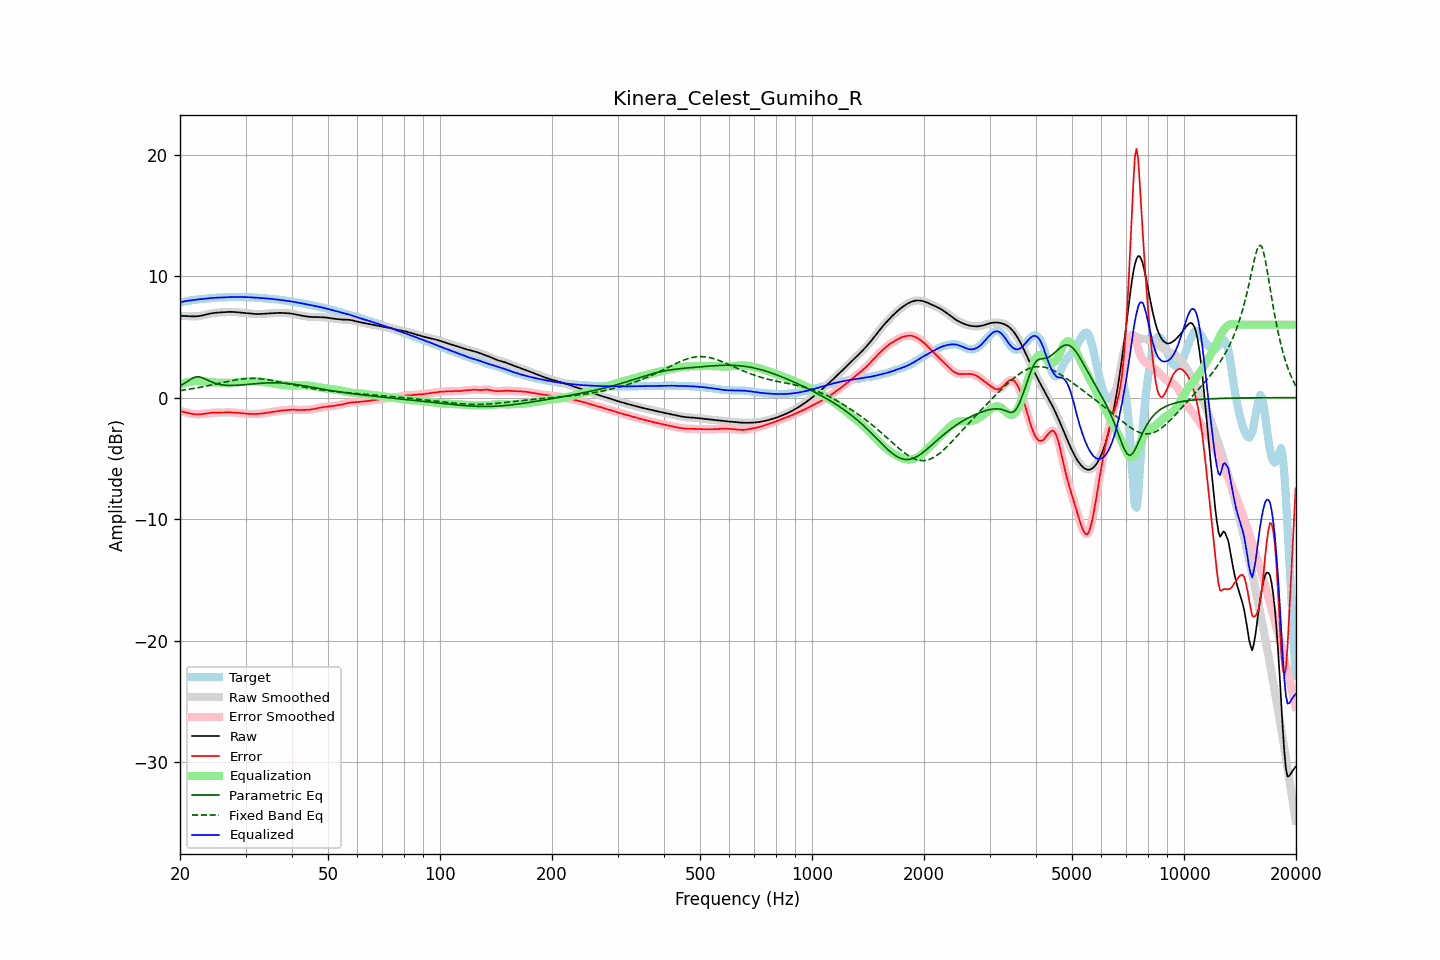

The table this chart was drawn from, first rows:
frequency, raw, error, smoothed, error_smoothed, equalization, parametric_eq, fixed_band_eq, equalized_raw, equalized_smoothed, target
20.00, 6.73, -1.11, 6.73, -1.11, 1.09, 0.95, 0.58, 7.82, 7.82, 7.84
20.20, 6.73, -1.14, 6.73, -1.14, 1.14, 1.03, 0.60, 7.86, 7.86, 7.87
20.40, 6.72, -1.17, 6.72, -1.17, 1.18, 1.11, 0.62, 7.90, 7.90, 7.89
20.61, 6.72, -1.20, 6.72, -1.20, 1.21, 1.19, 0.64, 7.93, 7.93, 7.92
20.81, 6.71, -1.23, 6.71, -1.23, 1.25, 1.28, 0.66, 7.95, 7.95, 7.94
21.02, 6.70, -1.26, 6.70, -1.26, 1.27, 1.37, 0.68, 7.97, 7.97, 7.96
21.23, 6.69, -1.30, 6.69, -1.29, 1.30, 1.46, 0.70, 7.99, 7.99, 7.98
21.44, 6.68, -1.32, 6.68, -1.32, 1.32, 1.54, 0.72, 8.01, 8.01, 8.01
21.66, 6.68, -1.35, 6.68, -1.35, 1.34, 1.61, 0.74, 8.02, 8.02, 8.03
21.87, 6.68, -1.37, 6.68, -1.36, 1.36, 1.66, 0.77, 8.04, 8.04, 8.04
22.09, 6.68, -1.38, 6.68, -1.38, 1.37, 1.70, 0.79, 8.06, 8.06, 8.06
22.31, 6.70, -1.38, 6.70, -1.38, 1.38, 1.71, 0.81, 8.07, 8.07, 8.08
22.54, 6.71, -1.38, 6.71, -1.38, 1.37, 1.71, 0.84, 8.09, 8.09, 8.09
22.76, 6.74, -1.37, 6.74, -1.37, 1.37, 1.67, 0.86, 8.10, 8.10, 8.11
22.99, 6.76, -1.36, 6.76, -1.36, 1.35, 1.63, 0.89, 8.12, 8.12, 8.12
23.22, 6.80, -1.34, 6.80, -1.34, 1.34, 1.57, 0.91, 8.13, 8.13, 8.13
23.45, 6.83, -1.31, 6.83, -1.31, 1.32, 1.51, 0.94, 8.15, 8.15, 8.14
23.69, 6.86, -1.29, 6.86, -1.29, 1.30, 1.44, 0.97, 8.16, 8.16, 8.16
23.92, 6.89, -1.27, 6.89, -1.27, 1.28, 1.38, 1.00, 8.17, 8.17, 8.17
24.16, 6.92, -1.26, 6.92, -1.26, 1.26, 1.32, 1.02, 8.19, 8.19, 8.18
24.40, 6.95, -1.25, 6.95, -1.25, 1.25, 1.26, 1.05, 8.20, 8.20, 8.19
24.65, 6.96, -1.24, 6.96, -1.24, 1.24, 1.21, 1.08, 8.21, 8.21, 8.20
24.89, 6.98, -1.24, 6.98, -1.24, 1.24, 1.17, 1.11, 8.22, 8.22, 8.22
25.14, 6.99, -1.23, 6.99, -1.23, 1.23, 1.13, 1.14, 8.22, 8.22, 8.22
25.39, 7.00, -1.23, 7.00, -1.23, 1.23, 1.10, 1.17, 8.23, 8.23, 8.23
25.65, 7.01, -1.23, 7.01, -1.23, 1.23, 1.07, 1.20, 8.23, 8.23, 8.24
25.91, 7.02, -1.23, 7.02, -1.23, 1.22, 1.05, 1.23, 8.24, 8.24, 8.24
26.16, 7.02, -1.22, 7.02, -1.22, 1.22, 1.04, 1.26, 8.24, 8.25, 8.25
26.43, 7.03, -1.22, 7.03, -1.22, 1.22, 1.02, 1.29, 8.25, 8.25, 8.25
26.69, 7.04, -1.22, 7.04, -1.22, 1.22, 1.01, 1.31, 8.26, 8.26, 8.26
26.96, 7.05, -1.21, 7.05, -1.21, 1.22, 1.01, 1.34, 8.27, 8.27, 8.26
27.23, 7.05, -1.21, 7.05, -1.21, 1.22, 1.00, 1.37, 8.27, 8.27, 8.27
27.50, 7.05, -1.22, 7.05, -1.22, 1.22, 1.00, 1.40, 8.28, 8.28, 8.27
27.77, 7.05, -1.23, 7.05, -1.23, 1.23, 1.00, 1.42, 8.28, 8.28, 8.28
28.05, 7.04, -1.24, 7.04, -1.24, 1.24, 1.01, 1.44, 8.28, 8.28, 8.28
28.33, 7.03, -1.25, 7.03, -1.25, 1.25, 1.01, 1.47, 8.28, 8.28, 8.28
28.62, 7.02, -1.26, 7.02, -1.26, 1.26, 1.02, 1.49, 8.28, 8.28, 8.28
28.90, 7.00, -1.27, 7.00, -1.27, 1.27, 1.03, 1.51, 8.27, 8.27, 8.28
29.19, 6.99, -1.29, 6.99, -1.29, 1.29, 1.04, 1.52, 8.27, 8.27, 8.27
29.48, 6.97, -1.30, 6.97, -1.30, 1.30, 1.05, 1.54, 8.27, 8.27, 8.27
29.78, 6.96, -1.31, 6.96, -1.31, 1.31, 1.06, 1.55, 8.27, 8.27, 8.27
30.08, 6.94, -1.32, 6.94, -1.32, 1.33, 1.07, 1.56, 8.27, 8.27, 8.27
30.38, 6.93, -1.34, 6.93, -1.34, 1.33, 1.08, 1.57, 8.27, 8.27, 8.27
30.68, 6.92, -1.34, 6.92, -1.34, 1.34, 1.10, 1.58, 8.26, 8.26, 8.26
30.99, 6.91, -1.35, 6.91, -1.35, 1.35, 1.11, 1.58, 8.25, 8.25, 8.26
31.30, 6.89, -1.35, 6.89, -1.35, 1.35, 1.12, 1.58, 8.24, 8.24, 8.25
31.61, 6.88, -1.35, 6.88, -1.35, 1.35, 1.13, 1.58, 8.24, 8.24, 8.24
31.93, 6.88, -1.35, 6.88, -1.35, 1.35, 1.15, 1.57, 8.23, 8.23, 8.23
32.24, 6.88, -1.34, 6.88, -1.34, 1.34, 1.16, 1.57, 8.22, 8.22, 8.22
32.57, 6.88, -1.33, 6.88, -1.33, 1.33, 1.17, 1.56, 8.21, 8.21, 8.21
32.89, 6.88, -1.32, 6.88, -1.32, 1.32, 1.18, 1.55, 8.20, 8.20, 8.20
33.22, 6.89, -1.30, 6.89, -1.30, 1.30, 1.19, 1.53, 8.19, 8.19, 8.19
33.55, 6.90, -1.29, 6.90, -1.29, 1.29, 1.20, 1.52, 8.18, 8.18, 8.18
33.89, 6.90, -1.27, 6.90, -1.27, 1.27, 1.20, 1.50, 8.17, 8.17, 8.17
34.23, 6.91, -1.25, 6.91, -1.25, 1.25, 1.21, 1.48, 8.16, 8.16, 8.16
34.57, 6.92, -1.23, 6.92, -1.23, 1.23, 1.22, 1.46, 8.15, 8.15, 8.15
34.92, 6.93, -1.21, 6.93, -1.21, 1.21, 1.22, 1.44, 8.13, 8.13, 8.13
35.27, 6.94, -1.19, 6.94, -1.19, 1.18, 1.22, 1.42, 8.12, 8.12, 8.12
35.62, 6.94, -1.17, 6.94, -1.17, 1.16, 1.22, 1.39, 8.11, 8.11, 8.11
35.97, 6.95, -1.14, 6.95, -1.14, 1.14, 1.22, 1.36, 8.10, 8.10, 8.10
... 635 more rows
